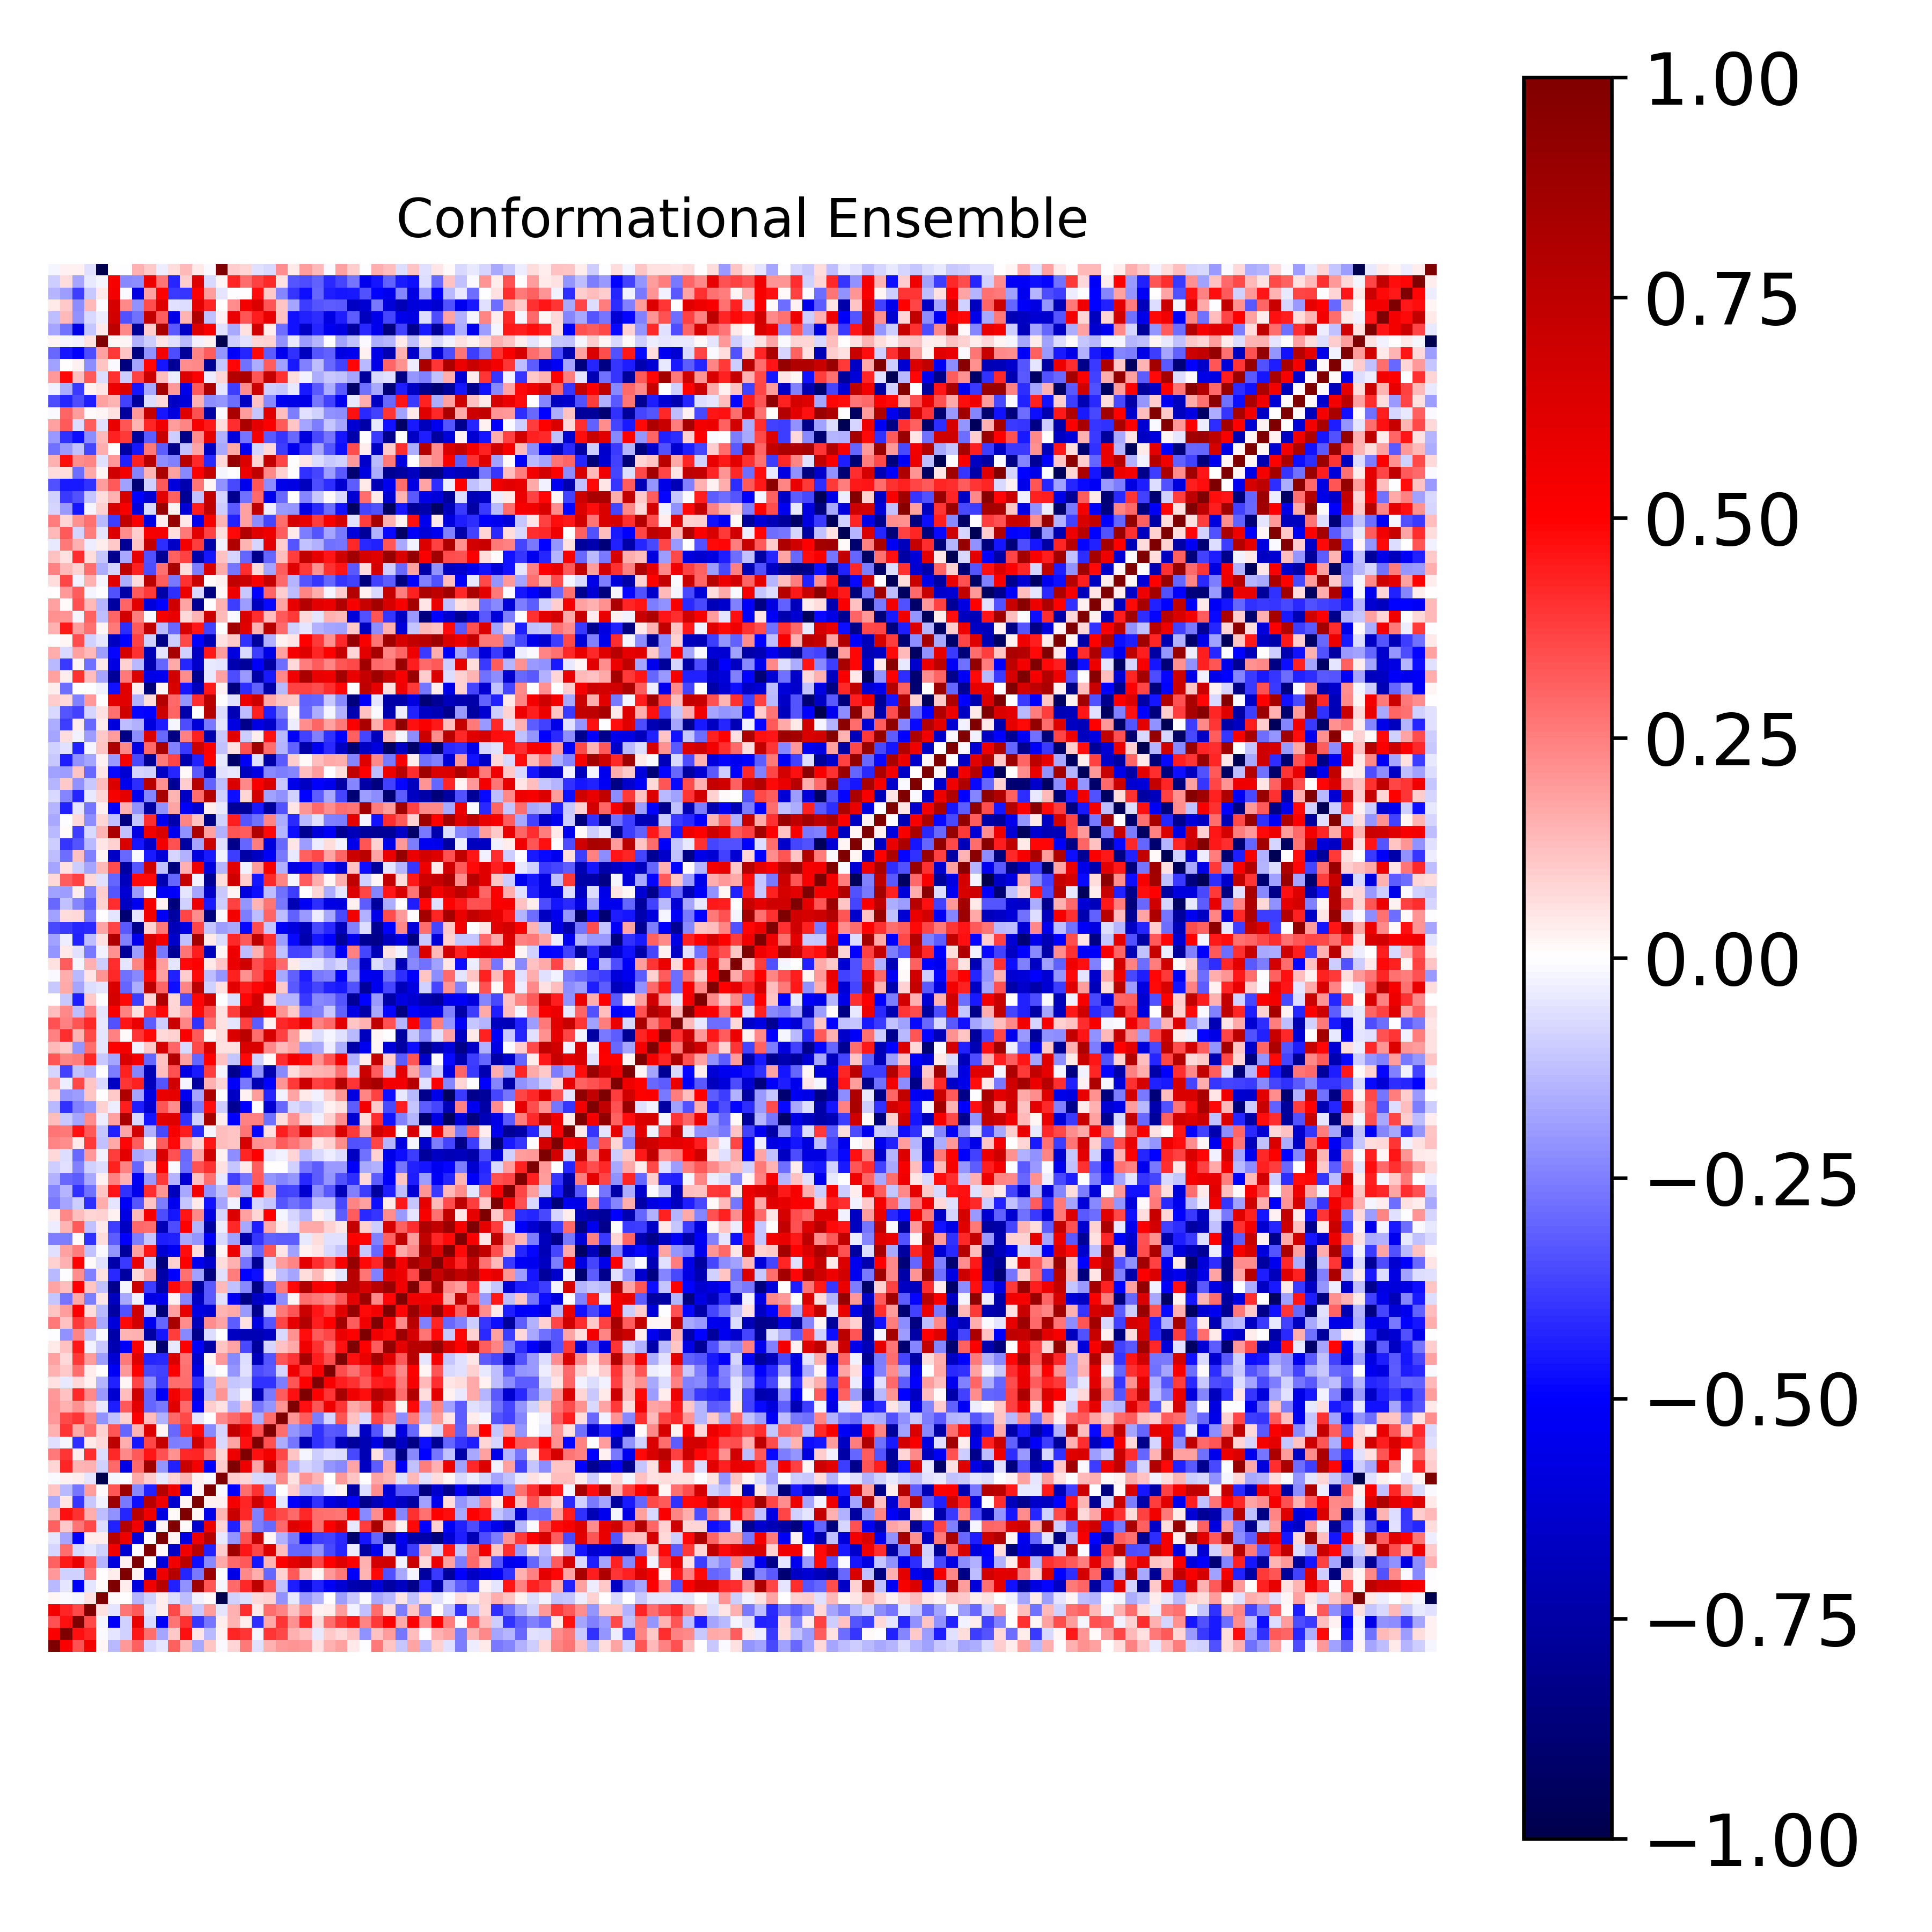

Values plotted in this chart, from the file beside it:
1.000000000000000000e+00, 5.094426520452349783e-01, 3.384734784404281882e-01, 5.417888187817321288e-01, 2.093824799279459317e-02, -1.363380416922016503e-01, 1.986289516995385362e-01, 3.119507328408767655e-01, -8.440063016518654926e-02, -4.967942400116764912e-02, 3.123867110436178707e-01, 1.462856433538548828e-01, -1.691441381894647489e-01, 1.111917495377001824e-01, -1.186210593075062020e-02, 7.859325070219536080e-02, 2.639245375066940902e-01, -6.058902730854440893e-02, 1.530247395281248701e-01, 1.979863006362021505e-01, 2.054465450298675055e-01, 1.978434251047992143e-01, 6.088094589812743929e-02, 1.492991227791524989e-01
5.094426520452349783e-01, 1.000000000000000000e+00, 4.614912891355841262e-01, 4.264468514929671272e-01, -1.442771287905572977e-02, -5.372518944218013237e-02, -8.878556813198668074e-02, 4.465912910543818337e-01, 2.885027308108062960e-01, -1.776979128415837328e-01, 1.093524864354544907e-01, 4.615865026773184887e-01, 5.325831478427538179e-02, -1.328526404651476367e-01, 2.861075319856899030e-02, 4.279562011093183127e-01, 3.982926386124660545e-01, -1.629478893450805183e-02, 3.977752162314555084e-01, 3.568115967175785608e-01, 1.484522365410903544e-01, 1.212698437698379733e-01, -4.510922725997052601e-02, 1.057180310896528586e-01
3.384734784404281882e-01, 4.614912891355841262e-01, 1.000000000000000000e+00, 3.551964048330631396e-01, -2.175988455692575915e-02, -5.189436479078977094e-01, -9.145723735559291301e-02, 5.802466947935069896e-01, -7.733554885567184289e-02, -5.109968800162069114e-01, 2.698305398451628090e-01, 4.049064855494987070e-01, -3.966104692253470954e-01, -2.681817069293235822e-01, 3.576556199737882663e-02, 1.438382911483092053e-01, 3.509216594960080232e-02, -4.122657299790827290e-01, 1.662000272790468691e-01, 3.921449097181676779e-01, 2.121449058465488535e-01, 4.216186874534606499e-01, 7.427487009430359943e-02, 2.884318717750913863e-01
5.417888187817321288e-01, 4.264468514929671272e-01, 3.551964048330631396e-01, 1.000000000000000000e+00, 6.102150135757435090e-02, -5.360574658346332205e-02, 2.712239684485475144e-01, 3.264364295188511567e-01, -5.169047837688962865e-02, 3.411169141618489858e-02, 3.573806947401224621e-01, 1.609511665588919116e-01, -1.039368906381003405e-01, 1.892394702916203875e-01, -5.095861390416328573e-02, 1.519978541822833151e-01, 4.063669986863953087e-01, 3.995786590407084810e-02, 2.870567723062004140e-01, 2.377049804912125808e-01, 1.228234517780349144e-01, 2.311729598994578805e-01, 2.475926243865799597e-02, 3.877927996829026031e-02
2.093824799279459317e-02, -1.442771287905572977e-02, -2.175988455692575915e-02, 6.102150135757435090e-02, 1.000000000000000000e+00, 9.946066818346529365e-03, 1.237647230441113163e-03, -1.459744754953313794e-01, -9.016612220558968549e-02, 3.646559969628701547e-02, -6.873423005091999771e-02, -1.255651652393722784e-01, -3.042224074923576688e-02, 8.028742636742691730e-03, -9.994909730618465327e-01, -8.696807284693257312e-02, -6.608111615853290433e-02, 7.233013646669560204e-02, 9.111459874532841507e-02, -2.176690433588721885e-01, -4.402164572394207109e-02, -1.961142138464970763e-01, -1.454063804446898145e-01, 6.257335820414286140e-03
-1.363380416922016503e-01, -5.372518944218013237e-02, -5.189436479078977094e-01, -5.360574658346332205e-02, 9.946066818346529365e-03, 1.000000000000000000e+00, 3.490672630700165924e-02, -5.878159115383334576e-01, 5.534258867522113823e-01, 7.751845412287773351e-01, -4.313006696499323556e-01, -2.153644248434262443e-01, 8.774889547920261545e-01, 3.307651205076372891e-01, -1.657389136449045203e-02, 2.899918326963854542e-01, 4.208302687125945463e-01, 7.563229987844125590e-01, 3.314062128979489708e-01, -1.181782526452652554e-01, -4.413943128238491109e-01, -6.260327558180679430e-01, -4.335170313394948738e-01, -5.244512316901401849e-01
1.986289516995385362e-01, -8.878556813198668074e-02, -9.145723735559291301e-02, 2.712239684485475144e-01, 1.237647230441113163e-03, 3.490672630700165924e-02, 1.000000000000000000e+00, 2.558493621160367118e-02, -6.213786657105172528e-01, 5.570249240812275016e-01, 7.855944341223292104e-01, -4.278960628389926191e-01, -2.610597502274591974e-01, 8.783143743276946580e-01, -7.695281599800773444e-05, -5.684789323546561857e-01, 2.329327953307489263e-01, 1.608028085780840999e-01, -2.984804124220069577e-01, 8.804093578477339976e-02, 3.230874442633209220e-01, 1.287938680664966473e-01, 1.817611732108470948e-02, 1.982511108956698798e-01
3.119507328408767655e-01, 4.465912910543818337e-01, 5.802466947935069896e-01, 3.264364295188511567e-01, -1.459744754953313794e-01, -5.878159115383334576e-01, 2.558493621160367118e-02, 1.000000000000000000e+00, 4.924317347228819586e-03, -6.030691398858383234e-01, 5.507691050320486781e-01, 7.584161566743169436e-01, -4.699275825574784071e-01, -2.342258841907746136e-01, 1.657468507492595999e-01, 2.905143847832650783e-01, 3.229346906850961152e-01, -4.606107175511821583e-01, 1.441357106466083782e-01, 5.017704753812776142e-01, 5.948194621103100044e-01, 6.858416207955959631e-01, 3.666658188557102016e-01, 4.958422539984019828e-01
-8.440063016518654926e-02, 2.885027308108062960e-01, -7.733554885567184289e-02, -5.169047837688962865e-02, -9.016612220558968549e-02, 5.534258867522113823e-01, -6.213786657105172528e-01, 4.924317347228819586e-03, 1.000000000000000000e+00, 1.397659662624038852e-02, -6.495871776992824254e-01, 5.528404839024892992e-01, 7.776962873230787165e-01, -4.373116198745614081e-01, 9.471479181194443486e-02, 8.706894394819377769e-01, 4.587962242960720305e-01, 3.642594185786570127e-01, 6.317946908041285337e-01, 1.269461720572122310e-01, -3.041006794874616670e-01, -2.990707603252916735e-01, -2.130196196969711686e-01, -3.516010490874975081e-01
-4.967942400116764912e-02, -1.776979128415837328e-01, -5.109968800162069114e-01, 3.411169141618489858e-02, 3.646559969628701547e-02, 7.751845412287773351e-01, 5.570249240812275016e-01, -6.030691398858383234e-01, 1.397659662624038852e-02, 1.000000000000000000e+00, 2.276628191056422751e-02, -5.805247038716930819e-01, 5.591776766255490694e-01, 7.867330494384311423e-01, -4.508496565456494160e-02, -2.064066653680959040e-01, 3.372688162642172305e-01, 7.208993035439278385e-01, 2.176718476617616263e-02, -1.524276885766362999e-01, -2.646393626225012063e-01, -5.226734489314165399e-01, -3.779056116880417093e-01, -3.730085028284652604e-01
3.123867110436178707e-01, 1.093524864354544907e-01, 2.698305398451628090e-01, 3.573806947401224621e-01, -6.873423005091999771e-02, -4.313006696499323556e-01, 7.855944341223292104e-01, 5.507691050320486781e-01, -6.495871776992824254e-01, 2.276628191056422751e-02, 1.000000000000000000e+00, 8.414915471783603745e-03, -6.372939410950076988e-01, 5.613420078017831161e-01, 7.945867007489645917e-02, -4.360435302976632399e-01, 2.113353048289400016e-01, -2.565505631131325681e-01, -2.929247057997371173e-01, 2.900962629720311714e-01, 6.157075994860856660e-01, 5.510097602836049324e-01, 2.814304919122364024e-01, 5.093474514700766509e-01
1.462856433538548828e-01, 4.615865026773184887e-01, 4.049064855494987070e-01, 1.609511665588919116e-01, -1.255651652393722784e-01, -2.153644248434262443e-01, -4.278960628389926191e-01, 7.584161566743169436e-01, 5.528404839024892992e-01, -5.805247038716930819e-01, 8.414915471783603745e-03, 1.000000000000000000e+00, 1.570020594849935378e-02, -5.589490214112645683e-01, 1.428169779235312076e-01, 7.085003459915260038e-01, 4.161494208883997903e-01, -2.427076444865976512e-01, 4.008985781620777455e-01, 3.587067570033617980e-01, 2.944893091010769570e-01, 4.155878965055920249e-01, 2.859548539077051976e-01, 2.734765473095405741e-01
-1.691441381894647489e-01, 5.325831478427538179e-02, -3.966104692253470954e-01, -1.039368906381003405e-01, -3.042224074923576688e-02, 8.774889547920261545e-01, -2.610597502274591974e-01, -4.699275825574784071e-01, 7.776962873230787165e-01, 5.591776766255490694e-01, -6.372939410950076988e-01, 1.570020594849935378e-02, 1.000000000000000000e+00, 2.788603021693225950e-02, 2.505850796677163914e-02, 5.347099386672872212e-01, 4.237940810689283522e-01, 6.843730286706278809e-01, 4.787528227033928663e-01, -5.137011960009081613e-02, -5.007603523832568904e-01, -5.956816301907238431e-01, -4.029908196095997042e-01, -5.817608000851639538e-01
1.111917495377001824e-01, -1.328526404651476367e-01, -2.681817069293235822e-01, 1.892394702916203875e-01, 8.028742636742691730e-03, 3.307651205076372891e-01, 8.783143743276946580e-01, -2.342258841907746136e-01, -4.373116198745614081e-01, 7.867330494384311423e-01, 5.613420078017831161e-01, -5.589490214112645683e-01, 2.788603021693225950e-02, 1.000000000000000000e+00, -1.081539486776582522e-02, -5.067977526133966570e-01, 2.864182022916397230e-01, 3.996337803342082107e-01, -2.306639551674764810e-01, -6.660028942796390565e-03, 9.750624426351066354e-02, -1.364735813255910368e-01, -1.554667864847858738e-01, -2.919063446395612008e-02
-1.186210593075062020e-02, 2.861075319856899030e-02, 3.576556199737882663e-02, -5.095861390416328573e-02, -9.994909730618465327e-01, -1.657389136449045203e-02, -7.695281599800773444e-05, 1.657468507492595999e-01, 9.471479181194443486e-02, -4.508496565456494160e-02, 7.945867007489645917e-02, 1.428169779235312076e-01, 2.505850796677163914e-02, -1.081539486776582522e-02, 1.000000000000000000e+00, 9.816382010494298371e-02, 8.086304192841838046e-02, -7.654512081525612077e-02, -8.121147471143375096e-02, 2.304977119645918726e-01, 5.694441086458851276e-02, 2.054960210120466979e-01, 1.476882591839900893e-01, 4.438154263603219692e-03
7.859325070219536080e-02, 4.279562011093183127e-01, 1.438382911483092053e-01, 1.519978541822833151e-01, -8.696807284693257312e-02, 2.899918326963854542e-01, -5.684789323546561857e-01, 2.905143847832650783e-01, 8.706894394819377769e-01, -2.064066653680959040e-01, -4.360435302976632399e-01, 7.085003459915260038e-01, 5.347099386672872212e-01, -5.067977526133966570e-01, 9.816382010494298371e-02, 1.000000000000000000e+00, 5.556719139145851472e-01, 1.731928974106484165e-01, 7.314183911782189407e-01, 2.939499981396752060e-01, -1.490307931722679169e-01, -8.011510627467244294e-02, -1.107177884815070956e-01, -2.097443165307374124e-01
2.639245375066940902e-01, 3.982926386124660545e-01, 3.509216594960080232e-02, 4.063669986863953087e-01, -6.608111615853290433e-02, 4.208302687125945463e-01, 2.329327953307489263e-01, 3.229346906850961152e-01, 4.587962242960720305e-01, 3.372688162642172305e-01, 2.113353048289400016e-01, 4.161494208883997903e-01, 4.237940810689283522e-01, 2.864182022916397230e-01, 8.086304192841838046e-02, 5.556719139145851472e-01, 1.000000000000000000e+00, 4.675347764203701129e-01, 5.465477381161821802e-01, 3.546740059005377144e-01, 1.148557879220606787e-01, -2.052675349490861237e-02, -1.015218423509803847e-01, -5.514622676804083190e-02
-6.058902730854440893e-02, -1.629478893450805183e-02, -4.122657299790827290e-01, 3.995786590407084810e-02, 7.233013646669560204e-02, 7.563229987844125590e-01, 1.608028085780840999e-01, -4.606107175511821583e-01, 3.642594185786570127e-01, 7.208993035439278385e-01, -2.565505631131325681e-01, -2.427076444865976512e-01, 6.843730286706278809e-01, 3.996337803342082107e-01, -7.654512081525612077e-02, 1.731928974106484165e-01, 4.675347764203701129e-01, 1.000000000000000000e+00, 3.436287173821573337e-01, -1.602636745803944773e-01, -2.695782463588454747e-01, -6.975180109332437262e-01, -4.037735433964138032e-01, -3.469491917140385406e-01
1.530247395281248701e-01, 3.977752162314555084e-01, 1.662000272790468691e-01, 2.870567723062004140e-01, 9.111459874532841507e-02, 3.314062128979489708e-01, -2.984804124220069577e-01, 1.441357106466083782e-01, 6.317946908041285337e-01, 2.176718476617616263e-02, -2.929247057997371173e-01, 4.008985781620777455e-01, 4.787528227033928663e-01, -2.306639551674764810e-01, -8.121147471143375096e-02, 7.314183911782189407e-01, 5.465477381161821802e-01, 3.436287173821573337e-01, 1.000000000000000000e+00, 2.838281305216950323e-01, -2.037816909775480578e-01, -2.606213895043729134e-01, -4.031270111533175604e-01, -3.267405940251241758e-01
1.979863006362021505e-01, 3.568115967175785608e-01, 3.921449097181676779e-01, 2.377049804912125808e-01, -2.176690433588721885e-01, -1.181782526452652554e-01, 8.804093578477339976e-02, 5.017704753812776142e-01, 1.269461720572122310e-01, -1.524276885766362999e-01, 2.900962629720311714e-01, 3.587067570033617980e-01, -5.137011960009081613e-02, -6.660028942796390565e-03, 2.304977119645918726e-01, 2.939499981396752060e-01, 3.546740059005377144e-01, -1.602636745803944773e-01, 2.838281305216950323e-01, 1.000000000000000000e+00, 2.097318165855218131e-01, 3.156066834380154007e-01, -2.559956838580641492e-01, -8.276614059761995545e-02
2.054465450298675055e-01, 1.484522365410903544e-01, 2.121449058465488535e-01, 1.228234517780349144e-01, -4.402164572394207109e-02, -4.413943128238491109e-01, 3.230874442633209220e-01, 5.948194621103100044e-01, -3.041006794874616670e-01, -2.646393626225012063e-01, 6.157075994860856660e-01, 2.944893091010769570e-01, -5.007603523832568904e-01, 9.750624426351066354e-02, 5.694441086458851276e-02, -1.490307931722679169e-01, 1.148557879220606787e-01, -2.695782463588454747e-01, -2.037816909775480578e-01, 2.097318165855218131e-01, 1.000000000000000000e+00, 4.661976548543701471e-01, 3.347008696562896457e-01, 5.577793806676630828e-01
1.978434251047992143e-01, 1.212698437698379733e-01, 4.216186874534606499e-01, 2.311729598994578805e-01, -1.961142138464970763e-01, -6.260327558180679430e-01, 1.287938680664966473e-01, 6.858416207955959631e-01, -2.990707603252916735e-01, -5.226734489314165399e-01, 5.510097602836049324e-01, 4.155878965055920249e-01, -5.956816301907238431e-01, -1.364735813255910368e-01, 2.054960210120466979e-01, -8.011510627467244294e-02, -2.052675349490861237e-02, -6.975180109332437262e-01, -2.606213895043729134e-01, 3.156066834380154007e-01, 4.661976548543701471e-01, 1.000000000000000000e+00, 5.031791264024191301e-01, 3.920189271859331748e-01
6.088094589812743929e-02, -4.510922725997052601e-02, 7.427487009430359943e-02, 2.475926243865799597e-02, -1.454063804446898145e-01, -4.335170313394948738e-01, 1.817611732108470948e-02, 3.666658188557102016e-01, -2.130196196969711686e-01, -3.779056116880417093e-01, 2.814304919122364024e-01, 2.859548539077051976e-01, -4.029908196095997042e-01, -1.554667864847858738e-01, 1.476882591839900893e-01, -1.107177884815070956e-01, -1.015218423509803847e-01, -4.037735433964138032e-01, -4.031270111533175604e-01, -2.559956838580641492e-01, 3.347008696562896457e-01, 5.031791264024191301e-01, 1.000000000000000000e+00, 5.160053405559883455e-01
1.492991227791524989e-01, 1.057180310896528586e-01, 2.884318717750913863e-01, 3.877927996829026031e-02, 6.257335820414286140e-03, -5.244512316901401849e-01, 1.982511108956698798e-01, 4.958422539984019828e-01, -3.516010490874975081e-01, -3.730085028284652604e-01, 5.093474514700766509e-01, 2.734765473095405741e-01, -5.817608000851639538e-01, -2.919063446395612008e-02, 4.438154263603219692e-03, -2.097443165307374124e-01, -5.514622676804083190e-02, -3.469491917140385406e-01, -3.267405940251241758e-01, -8.276614059761995545e-02, 5.577793806676630828e-01, 3.920189271859331748e-01, 5.160053405559883455e-01, 1.000000000000000000e+00
1.839443675943879808e-01, 7.331834983005561246e-02, 3.869203520760209902e-01, 1.938700638265333787e-01, -1.894149222963461554e-01, -6.214553592617618749e-01, 2.651154374327574503e-01, 6.213411144254743501e-01, -4.284343198262703378e-01, -4.190058666222299943e-01, 6.379994660833753217e-01, 2.710958969443220123e-01, -6.350158882014951267e-01, 1.767289481222741529e-02, 1.969777814201141009e-01, -2.307235993137532470e-01, -6.914119003383295547e-02, -6.817922195814021258e-01, -3.346162598412355527e-01, 3.323742443726991902e-01, 3.962549087814449811e-01, 8.376048882994236999e-01, 4.412592643236720735e-01, 3.484110048323385556e-01
4.250913223274585540e-02, 1.208981486584553566e-01, 4.468199586845667537e-01, -2.723955467301023003e-02, -1.037029313562465166e-01, -7.151719626602032198e-01, -5.140495353779318544e-01, 5.141052231977695230e-01, -3.309973306561896783e-02, -9.041074466309541036e-01, -3.984121374024836987e-02, 4.990833884809043330e-01, -5.172077232509070255e-01, -7.435485156617258617e-01, 1.094886820848465503e-01, 1.779619384871029830e-01, -3.593618915661159208e-01, -7.679546455422662232e-01, -8.230575229625557154e-02, 1.198024872955959497e-01, 1.665102640937244916e-01, 5.493237855739133702e-01, 4.017461392901435224e-01, 2.741205946645562941e-01
-2.799307203017049363e-03, -2.169826683244444609e-01, 2.386855390250048059e-01, -1.242260274374191870e-01, -1.094331300102229475e-02, -7.417407995536435816e-01, 1.421131548694526681e-01, 1.521795427682290092e-01, -7.510060165545116018e-01, -4.561472100399588947e-01, 3.779634310611221792e-01, -2.313873152882285067e-01, -8.147781353188793263e-01, -6.793209541832932741e-02, 6.149147412574228026e-03, -6.663544951261164417e-01, -7.043864894998338455e-01, -7.101310696663853950e-01, -6.592243237751226337e-01, -7.584637032831806347e-02, 2.162452928717662481e-01, 4.747776616553829321e-01, 3.216309783964980129e-01, 3.596670870501036399e-01
2.587913086183622480e-01, 1.193781715747567473e-01, 3.848718993899781227e-01, 2.826891077640850680e-01, -1.667532412794981433e-01, -6.064262650681615519e-01, 4.828911524622215845e-01, 6.700176896026126538e-01, -5.392271000225125066e-01, -2.972081577524507412e-01, 8.354492592404644258e-01, 2.189493843445820820e-01, -6.924816542712262102e-01, 2.234502293339030721e-01, 1.773673155901526188e-01, -3.158890304928161363e-01, 5.864017522802494192e-02, -5.840393822061841211e-01, -3.331173748193364537e-01, 3.663503766328040090e-01, 5.928851361214440008e-01, 7.944153035598652268e-01, 4.446660183449976378e-01, 4.969277869505785983e-01
1.161273381615686717e-01, 1.925081166310903813e-01, 5.080151082083966818e-01, 6.925634782764460151e-02, -1.342669138323427658e-01, -7.531863476025619786e-01, -3.430114283323762447e-01, 6.837868992054845219e-01, -8.550925420555716139e-02, -8.724501830311184314e-01, 1.823157909671895283e-01, 5.805885574717017938e-01, -5.816560010882657616e-01, -6.099836450767807117e-01, 1.446718381715747515e-01, 1.697725311086178135e-01, -1.998603728578701999e-01, -8.153690594156475235e-01, -7.532352209212228589e-02, 2.610884131200320035e-01, 3.294335582809060359e-01, 6.991408264748736334e-01, 4.600649193053459873e-01, 3.815951933659981754e-01
-1.116651078094035993e-01, -2.729964529810308127e-01, 1.685375491628459121e-01, -2.507357465666540941e-01, 5.317960802184845681e-02, -6.761021058750434909e-01, -1.655824918848035621e-01, -2.468892208684151865e-02, -5.717052630797392343e-01, -5.443170164932634725e-01, 2.865194990913865619e-02, -2.393822135867635925e-01, -6.705881279840191223e-01, -3.270402471045800730e-01, -6.191877029170961277e-02, -5.282656068397387772e-01, -8.290102584354487325e-01, -6.613082626081097093e-01, -5.806151337196731044e-01, -2.213745950573527133e-01, 2.182987445659033757e-02, 2.889998925167008292e-01, 2.629155007784027553e-01, 2.304041042369932291e-01
1.755117608171480326e-01, 1.258241412682455096e-01, 4.949102456475719669e-01, 1.113178009457795464e-01, -1.243596289758820833e-01, -8.271402257906035338e-01, -2.080361449870983884e-02, 6.987632654280290234e-01, -3.795948422378638831e-01, -7.406429248838544144e-01, 4.780346348324805983e-01, 4.049846857892814844e-01, -7.628194361442781624e-01, -3.209188782585585265e-01, 1.342138551629074861e-01, -1.235858418887432753e-01, -2.273800307216896910e-01, -8.360211082382039693e-01, -2.955600810135178280e-01, 2.608240336543424798e-01, 4.800875537826297945e-01, 7.998490462384505451e-01, 5.268470591027112349e-01, 5.026481171538671466e-01
-1.363187206506590865e-01, -2.669041778675778839e-03, 2.202568606319426359e-01, -2.479841959963767495e-01, 5.533021562317370912e-02, -4.167046347442878163e-01, -7.637834970672801038e-01, 7.429264316028519333e-02, 1.757483567262821955e-01, -7.383198424845587304e-01, -5.078111142829487834e-01, 2.748425048397151738e-01, -1.866255410846502927e-01, -8.482185408786081515e-01, -5.683277082013760140e-02, 2.516320311219214512e-01, -4.956077961725265379e-01, -4.736079411122549598e-01, 3.487655920171772728e-02, -1.282555443769594350e-01, -1.737320067914196742e-01, 6.474031703450779107e-02, 1.329876719464174184e-01, 2.061371070669044264e-02
9.148072674660061299e-02, 1.548226142104014991e-01, 5.012476503899522262e-01, 1.044339064175656660e-02, -5.690260647503032204e-02, -7.283150471031923923e-01, -3.895470128667104515e-01, 5.799310613173180862e-01, -9.006779461126394881e-02, -8.584365192066606420e-01, 9.297269281247702577e-02, 5.050811191043945714e-01, -5.530934881867580755e-01, -6.348007742617066684e-01, 6.569406224106559555e-02, 1.529060301543652134e-01, -2.715766024594399308e-01, -7.947539900830423720e-01, -7.276539305808758795e-02, 1.941446380927537019e-01, 2.361995215871526277e-01, 6.004428207679927132e-01, 4.131347547145453603e-01, 3.320355283064881369e-01
-5.688667026714579189e-02, 1.818547187591808834e-01, 2.518699784483014459e-01, -1.210827018624239942e-01, -1.145553045092553152e-02, -2.098041408463780233e-01, -7.700097945441358727e-01, 1.832392831216834717e-01, 4.551665161039465946e-01, -6.193580989562138539e-01, -5.285273940303554241e-01, 4.738147855995691882e-01, 6.417009975095235019e-02, -8.091810809590535003e-01, 1.602235405922346548e-02, 5.635412004939516217e-01, -1.213572862678356928e-01, -2.970722460031271495e-01, 3.303377379698377858e-01, 4.909660880220866053e-02, -1.861561224802840142e-01, 2.366861773200074764e-02, 5.304082624007972618e-02, -7.660019140081680833e-02
-2.506307174772998136e-01, -2.556552185496575591e-01, 1.246691639897366290e-02, -3.988500412084875490e-01, 6.558603389096560876e-02, -3.155800326386978272e-01, -5.010470239271053172e-01, -2.555738744894323622e-01, -1.163113624543814090e-01, -4.375357971020570891e-01, -4.359146240197527833e-01, -1.669502660642260272e-01, -2.104145210791731890e-01, -5.212090189850657751e-01, -7.681319050079528366e-02, -1.809043748023825005e-01, -7.318668046390116588e-01, -3.908313105280286082e-01, -3.079968067797488329e-01, -3.142582852752139333e-01, -3.175376193321923224e-01, -4.646120832213582880e-02, 6.777960568675960029e-02, -5.738463726278887622e-02
-3.426783742037210062e-02, 1.475363311193662597e-01, 3.230307379966182446e-01, -1.239804941013132322e-01, 4.147805301748651308e-02, -3.752967528653430862e-01, -6.634298493351500348e-01, 2.968262501866719139e-01, 2.843712979794508211e-01, -7.015810071634537293e-01, -3.458262902310242359e-01, 4.947418569751640960e-01, -1.437067147517742949e-01, -7.654273289937961744e-01, -3.522661544735232464e-02, 4.173635995410773791e-01, -1.717803870712288350e-01, -4.399481727339195070e-01, 1.693121099231669757e-01, 3.685282889350687680e-02, -5.743836131464571948e-02, 1.655905368347945772e-01, 1.709777396340412259e-01, 8.668745511961088723e-02
4.295538083139858326e-02, 2.333919740269627396e-01, 1.252797410789555643e-01, 8.185569454710886483e-02, 8.923713753558772110e-02, 2.988073623563126599e-02, -5.778555767223007011e-01, 1.372133125236737750e-01, 5.313254346508348158e-01, -3.455725573590677779e-01, -4.545375200871581978e-01, 4.604483367568001917e-01, 2.318506244117529147e-01, -5.737878096013045992e-01, -8.224232270887994745e-02, 6.292681291966275570e-01, 1.824076426466505474e-01, 8.420309272365601727e-02, 4.980355398089428287e-01, -1.909141141454680918e-02, -8.222629700478301107e-02, -1.449287366413701539e-01, 2.641459450800718103e-02, -4.547472525792833897e-02
-2.599939063752075286e-01, -1.763256629199216330e-01, -9.427776215854180575e-02, -4.088393367039577786e-01, 1.633809824682001810e-01, -4.946725697338401340e-02, -5.229917356209097257e-01, -3.305155949584914765e-01, 1.122185520315276130e-01, -2.553700642676748345e-01, -5.512883841713162036e-01, -1.147217065954078685e-01, 4.217804377054402976e-02, -4.631344137794052296e-01, -1.727409075269666083e-01, -2.385094713967789506e-02, -5.555761102756903158e-01, -8.274767661118655193e-02, -1.136984010853774596e-01, -3.339338388112840783e-01, -2.755958819329499820e-01, -3.256622479043164708e-01, -1.289506683211559257e-01, -1.319159296029221995e-01
-2.374602037845816027e-01, -1.414145832684645387e-01, -4.057534193780722998e-01, -2.788189900609717164e-01, 1.127253788772090842e-01, 4.587139835208852157e-01, -4.050043223886899968e-01, -5.543543516188794706e-01, 4.086890739508619030e-01, 2.078784451878007145e-01, -6.817165116295563765e-01, -1.678882023779455224e-01, 5.419781160742979109e-01, -2.156475632868072034e-01, -1.242946663179418237e-01, 1.841850604687778892e-01, -1.460452405513891494e-01, 4.928091966463010176e-01, 1.652380766235782561e-01, -3.743912446658398396e-01, -3.647298342099447588e-01, -6.289333057942506633e-01, -2.236838670920610062e-01, -3.273964275212651875e-01
-1.534796214731659891e-01, -2.902916304502983214e-01, -3.170681190071192312e-01, -1.689992502337067104e-01, 2.918398282759014292e-02, 2.437467870177583429e-01, 1.502172428865795606e-01, -5.273651425743517418e-01, -1.955459064546051506e-01, 3.833618839565244851e-01, -1.478143159226599501e-01, -6.093976761917698770e-01, 1.201246543815055745e-01, 2.812377661587396327e-01, -4.167480482101050543e-02, -3.676969162902067323e-01, -2.690295411420626226e-01, 3.261504550005013270e-01, -2.080343418148436763e-01, -2.367861979892460222e-01, -2.073865777566351321e-01, -4.162570672862772048e-01, -3.127527015882613504e-01, -2.105053117886959424e-01
-9.905065274668223285e-02, -5.967045833777008534e-02, -2.445983910963513142e-01, -8.727243357457069306e-02, -6.286966410219532730e-02, 4.307399052125940875e-01, 2.451958052538833199e-01, -3.006739027190495350e-01, 6.128121568931989283e-02, 5.008213524382424398e-01, -1.232960119476728643e-02, -2.836413966185539204e-01, 3.406695074704104709e-01, 4.024332995296994731e-01, 5.621793797690174954e-02, -1.161846684418057080e-01, 4.035791527652343030e-02, 3.200105192888881844e-01, 2.398090588354936242e-03, 4.042959172196243858e-03, -9.085992434526385386e-02, -2.660581671050373243e-01, -3.150135771952798369e-01, -1.984584652607686017e-01
7.782537849441925615e-02, -6.328050270180868297e-02, -2.965350774404015843e-01, 1.993184144595577800e-01, -2.804264047215878491e-02, 3.762377144019595221e-01, 5.982142560765273398e-01, -1.655810360828018080e-01, -1.481683356210625746e-01, 6.401843733725148811e-01, 3.377556082985354591e-01, -2.933650651695716705e-01, 1.794902829368197339e-01, 6.769017991874545226e-01, 2.720429005889334062e-02, -2.191045111247938992e-01, 4.224847786795528082e-01, 4.935761469641783972e-01, -4.345328042780955552e-02, -2.761845573669461512e-02, 8.216063617153340770e-02, -1.335557370605158778e-01, -7.400417114930359086e-02, -3.830601907713084703e-02
2.351104623999931142e-01, 2.197516927764046335e-01, 3.969390862852056195e-02, 3.893920374005225837e-01, -1.179122650926581334e-01, 1.684247480252155649e-01, 4.858536486973639157e-01, 3.128941500548136356e-01, 2.199047582290467734e-02, 3.181039355991957529e-01, 4.833617644950074510e-01, 1.858500032936355184e-01, 7.891420571277844853e-02, 4.586648213055367074e-01, 1.284246217398413437e-01, 1.160647299473862443e-01, 6.518274355918700635e-01, 2.142121009087776806e-01, 2.066842791710628291e-01, 3.177933936727342368e-01, 2.711815994672491237e-01, 2.100576830643029469e-01, 5.334596383020798888e-02, 8.993700941383350744e-02
2.728728796398551815e-01, 2.637235076124253563e-01, 4.641483866883206466e-01, 3.222807824389940512e-01, -1.150008484973780581e-01, -4.364672623453384470e-01, 1.790866813497215826e-01, 6.666733117647740681e-01, -1.517643252498329376e-01, -3.548983289538785724e-01, 5.258783581721316880e-01, 4.412923476248624688e-01, -4.148110160516751410e-01, -2.095355423133231365e-02, 1.297674939769028757e-01, 1.133218337752066596e-01, 2.686025754646705344e-01, -4.907566041285569280e-01, 6.001945677024665693e-02, 4.379521576657133819e-01, 3.453164598118749207e-01, 6.446071984045681491e-01, 2.996574468435204697e-01, 2.917537027488651402e-01
1.297520351122316840e-01, -1.063514573775316135e-01, -1.750330286747269204e-01, 2.209124784255268870e-01, -3.798376315684800358e-02, 1.801024917286342675e-01, 8.260678534972684117e-01, -7.161285087931590354e-02, -4.550491736531152576e-01, 6.090386323082691566e-01, 6.237314876136772490e-01, -4.042198310548372753e-01, -8.710862445452088876e-02, 8.420251674980359091e-01, 3.658401332759075170e-02, -5.035446287843268198e-01, 2.425304177581127096e-01, 2.471611674468125464e-01, -2.743236450583732000e-01, 6.305235303986672646e-02, 2.183401146041308583e-01, 8.530765849076493712e-02, -2.813877197291815568e-02, 8.829532513948699923e-02
-1.384705842689911148e-01, -4.001674187170126129e-01, -2.465956858698520049e-01, -2.031788856201026949e-01, 8.713098368294602825e-02, -3.772266639317724268e-02, 4.416254108197250061e-01, -4.418999903921057015e-01, -6.299139552237559281e-01, 3.317978829063628621e-01, 2.195727215200919402e-01, -7.036712434198828525e-01, -2.629020446067109051e-01, 4.740764574843479018e-01, -1.011542555788902953e-01, -8.009144013176860977e-01, -5.037375350670990626e-01, -5.853308951593593629e-03, -6.206692171892003174e-01, -2.936125596879669009e-01, -7.366086880918129576e-02, -1.027732535467234670e-01, -6.500037690915186350e-02, 2.347445277482257397e-02
6.650978802659954225e-02, -2.045834519889332959e-01, -1.924830696282533726e-01, 1.115256113332067506e-01, 1.935279197815082926e-03, 1.078765042840978683e-01, 8.085150797710463078e-01, -1.775582035978631457e-01, -5.805038186310678139e-01, 5.775489424209866440e-01, 5.867439991803919952e-01, -5.398505097705555977e-01, -1.769846759527287927e-01, 8.241131597325102032e-01, -7.024626433235572377e-03, -6.705737540414317133e-01, 2.782534174594972209e-02, 1.897439333262373740e-01, -4.233116563331668081e-01, -3.085929476075980477e-02, 1.756705329348293709e-01, 4.123718156771154913e-02, -3.007222603360480695e-02, 1.001186118264670161e-01
1.725222667327683534e-01, -3.236591932921161624e-02, 3.518177549553923589e-01, 1.156086256811095364e-01, -7.596962361916483053e-02, -6.661807328841394815e-01, 3.924234018012311975e-01, 4.343999512240972471e-01, -6.797301407229467962e-01, -3.318142497544002145e-01, 6.822411790965674516e-01, -1.981845889943558217e-02, -7.632998467283883537e-01, 1.544893841383045419e-01, 8.044922336972830379e-02, -5.109848446077324136e-01, -2.646823480277681884e-01, -7.058452635364654837e-01, -4.948847331944536965e-01, 2.062669100636528863e-01, 3.880975430951513205e-01, 6.889730863940957128e-01, 3.676339906804272917e-01, 3.962912017716985758e-01
-8.433014894641414905e-02, -3.719118101813806976e-01, -1.179973985480858995e-01, -1.528283544030452357e-01, 5.573309459425333963e-03, -2.518950682503702243e-01, 4.303403258151334287e-01, -2.393684420183243566e-01, -7.088758007231663605e-01, 1.291328964478965224e-01, 3.411193697432055583e-01, -5.749142690223434382e-01, -4.488472005024438105e-01, 3.755285431064021018e-01, -1.763592810958954440e-02, -8.157153635904177413e-01, -5.322300527057444164e-01, -2.156979993978214993e-01, -7.175639913640078360e-01, -2.305528947765612680e-01, 6.362529802533792300e-02, 1.365593481621647232e-01, 1.406284184430671991e-01, 1.609525847898305995e-01
3.348416163522622835e-01, 2.373382230258905545e-01, 2.509462398141123485e-01, 4.269877125183725308e-01, -1.092164732170290420e-01, -1.756280812432597371e-01, 6.370033171167207575e-01, 5.361297800372453182e-01, -2.990881179601968531e-01, 1.184436663706213283e-01, 7.899613452680782633e-01, 1.857932175205763703e-01, -2.998705804119708995e-01, 4.924228372925876784e-01, 1.230391746381561402e-01, -1.133696735960207647e-01, 4.793748768347692590e-01, -8.719331637610665264e-02, 9.669962280942728111e-03, 4.106822930405288896e-01, 5.317721685433235423e-01, 4.797208674995307454e-01, 2.153102209674686573e-01, 3.286149501752034796e-01
1.365495847705301413e-01, 1.071452208104027581e-01, -2.061289955796956341e-01, 2.820802710619547682e-01, -5.027848444928522537e-02, 5.015009152549100291e-01, 5.386415504117937347e-01, -2.554958685004582106e-02, 1.023012034168843676e-01, 6.532375822535840815e-01, 3.046305261327298952e-01, -7.092378817009278857e-02, 3.520366277023204704e-01, 6.377707014672332475e-01, 5.496455908427280712e-02, 5.801497838714594901e-02, 6.345065779439355014e-01, 6.365426675158177838e-01, 2.336020860064978166e-01, 1.385730410167042292e-01, 1.785886199025062682e-01, -1.891712291260638779e-01, -1.642248468408578077e-01, -3.134337205759422235e-02
2.440564155960791293e-01, 4.112527417341784730e-01, 1.411142692541080268e-01, 3.547645175944443285e-01, -4.768805800877868456e-02, 2.461126694264336723e-01, 7.939615835604870581e-03, 3.932165993666917325e-01, 4.805966615480820048e-01, 7.729699910826377807e-02, 8.793518092787037943e-02, 5.140125205352874538e-01, 3.243165700840441312e-01, 1.582778829947347615e-02, 6.352792282672198310e-02, 6.377126070620647846e-01, 7.638958472196878402e-01, 2.857083819133038882e-01, 6.559237160877086081e-01, 3.732584519428271408e-01, 1.922903237616609140e-01, 3.346213503065767481e-02, -6.349568908510364040e-02, -2.342266019024245513e-02
3.369614598246234993e-01, 2.431574285485023357e-01, 3.348832981293765054e-01, 4.148886457987460696e-01, -4.628977950338727249e-02, -3.391779956114996941e-01, 4.582966653586890704e-01, 5.738155457291966854e-01, -3.133668668036505012e-01, -9.993289248007097836e-02, 6.974647934773163804e-01, 2.356967500039598151e-01, -4.062360753434776095e-01, 2.789659945806208241e-01, 6.113796072517864444e-02, -5.397130168627355812e-02, 3.692024901302637940e-01, -3.139189170193214529e-01, 2.827745124374790586e-02, 4.169952882940548555e-01, 4.521849886177481403e-01, 5.643321892515926752e-01, 2.495218627489839136e-01, 2.908169138109925611e-01
1.258398246096568418e-01, 2.300735836136196810e-01, -1.291074417313303191e-01, 2.486232428467821387e-01, -5.203034475992155544e-02, 5.221758223602659399e-01, 2.440607238636806897e-01, 5.744792503645265030e-02, 3.900925210583632285e-01, 4.814240324058428055e-01, 7.933886044930921200e-02, 1.629234646345650572e-01, 4.811068290408758719e-01, 3.487723976289907046e-01, 5.956643945207067137e-02, 3.793898962860361435e-01, 6.942214535351686200e-01, 6.580651873526852658e-01, 5.226591185516654692e-01, 2.059178999450950454e-01, 1.015933095041350320e-01, -2.619906298070764916e-01, -2.467889678340846882e-01, -1.026022596126947573e-01
1.060224497881767300e-03, -1.089336950042017610e-01, -4.384910284105782430e-01, 1.066030289873810821e-01, -2.850258796740163907e-03, 6.571143123814701115e-01, 4.833286684699110713e-01, -3.821397132938011421e-01, 8.081138945098725879e-02, 8.066567697428493888e-01, 7.970456037930472026e-02, -3.496003751317657837e-01, 4.849584298850360131e-01, 6.659269416243853712e-01, -2.229359409763812926e-03, -7.002192149474681382e-02, 4.904428085241186452e-01, 6.709786541273358162e-01, 7.042972172851723334e-02, -1.429642310061769173e-01, -1.406809422618693350e-01, -3.847785803331030818e-01, -2.274995851605728647e-01, -2.432599844323825866e-01
-1.022759373363705954e-01, 1.682043602739825006e-01, -1.759616222319367873e-01, -6.910672232702910756e-02, -5.421398757819051450e-02, 6.331272673880143920e-01, -3.022772555549183005e-01, -1.577118782246713369e-01, 7.495844021330357876e-01, 2.972959452661320667e-01, -4.761299900289248654e-01, 2.396763599724644478e-01, 7.579158815788821224e-01, -8.672416491747945988e-02, 5.581519084498036409e-02, 6.084255718981712580e-01, 4.428201371323172153e-01, 4.891515978736169501e-01, 5.607029303887050009e-01, 1.092517811946520090e-01, -3.212331788352844608e-01, -4.194476606684178210e-01, -3.606473777126967262e-01, -4.331355515261714473e-01
-1.537301619943576975e-02, 1.571013115330526511e-01, -1.333083830842633488e-01, 4.881338725357178138e-02, 2.077780293235635678e-01, 4.202477798390376051e-01, -2.811184084824837615e-01, -2.320238920614520195e-01, 4.766474205381360241e-01, 1.813743652920181415e-01, -4.338727525077999969e-01, 9.481144112196876472e-02, 4.786530461821904003e-01, -1.326610808116976958e-01, -2.065514715868917162e-01, 4.363774544501861086e-01, 2.145649030879938912e-01, 3.388880177378220671e-01, 4.788294449856714263e-01, -1.659907108183571456e-01, -3.121530904813090701e-01, -4.449539515274115176e-01, -2.646441138022241346e-01, -2.430783860415205444e-01
5.899872293440090731e-02, 3.130483153184608902e-01, -1.763833791136560150e-02, 1.513323967218253019e-01, -1.015494249061044268e-01, 4.138017951254076565e-01, -5.300819476438650701e-02, 2.397437248898450779e-01, 5.974774165241075741e-01, 1.899758069567015761e-01, -4.831407306648263789e-02, 4.773726155502178714e-01, 5.032012825171825465e-01, 4.414242586943362134e-02, 1.117610537059897657e-01, 5.771607798597373495e-01, 6.736393395136899276e-01, 3.472393301484176797e-01, 4.182632358036881826e-01, 2.939650706455263496e-01, 4.296723949557131050e-02, -4.497657599291850911e-02, -5.066169054150913842e-02, -1.192730451634258504e-01
-2.067654485666028386e-01, 4.663487632337055128e-02, -5.506637121716237426e-02, -2.589776423494377644e-01, -2.648351922953154011e-02, 2.109978035513557226e-01, -7.868316003753491605e-01, -1.927866636728791938e-01, 6.516055447269654133e-01, -2.628616648733048677e-01, -7.949786491522092824e-01, 2.659940421290279411e-01, 4.442060051892728900e-01, -6.802394696385650752e-01, 2.266082356415157276e-02, 5.560610097391819329e-01, -1.277594864299808619e-01, 1.522601806919601231e-01, 3.570622109139415801e-01, -1.237300406378427919e-01, -3.725990273385869633e-01, -3.660538325471249799e-01, -1.964216575701861756e-01, -2.853374541654271068e-01
-1.802772359515682210e-01, -3.199185963653807668e-02, -4.315605828434664337e-01, -1.312430435102457382e-01, 6.041987654420202108e-02, 8.068064996369698205e-01, -2.466555638891706204e-01, -5.495049100992724922e-01, 6.418203603065930629e-01, 5.333934537732244463e-01, -6.341142172717296743e-01, -1.195373269951717776e-01, 8.502468108913018296e-01, 4.004853676211296565e-02, -6.735336346046387479e-02, 4.154056796305331534e-01, 3.250400309569764223e-01, 7.495202907977555062e-01, 4.105843806800871243e-01, -1.890808718025333568e-01, -4.809780455577965519e-01, -7.205414404863639266e-01, -4.564565226285206556e-01, -5.055245298858319636e-01
-3.525042416313709515e-01, -3.829339833145964378e-01, -4.275374127228526722e-01, -4.195109503922944127e-01, 1.744339846008621242e-01, 3.645620739775161101e-01, -3.267789262704038911e-01, -8.255835371031671199e-01, 8.928680814540287947e-02, 2.593731300917498372e-01, -7.006312188437725519e-01, -5.719877982919283621e-01, 3.646747795529458602e-01, -1.136564009055788249e-01, -1.928504681307932067e-01, -1.716049534407305399e-01, -4.797026304090240556e-01, 3.444534448267039251e-01, -1.125765824877863613e-01, -5.224119011922834233e-01, -5.906022842997840083e-01, -6.910307400968851432e-01, -3.573804986388092186e-01, -4.162636429117469450e-01
... 55 more rows
